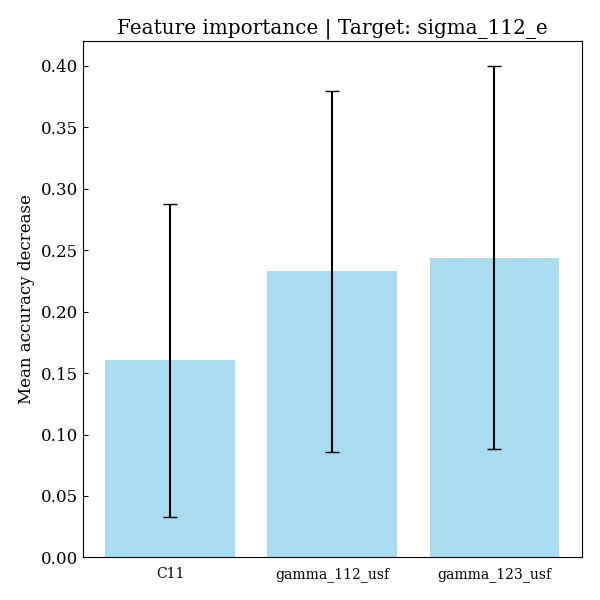

Values plotted in this chart, from the file beside it:
feature, importances, std_dev
C11, 0.1604, 0.1273
gamma_112_usf, 0.2328, 0.147
gamma_123_usf, 0.244, 0.156
